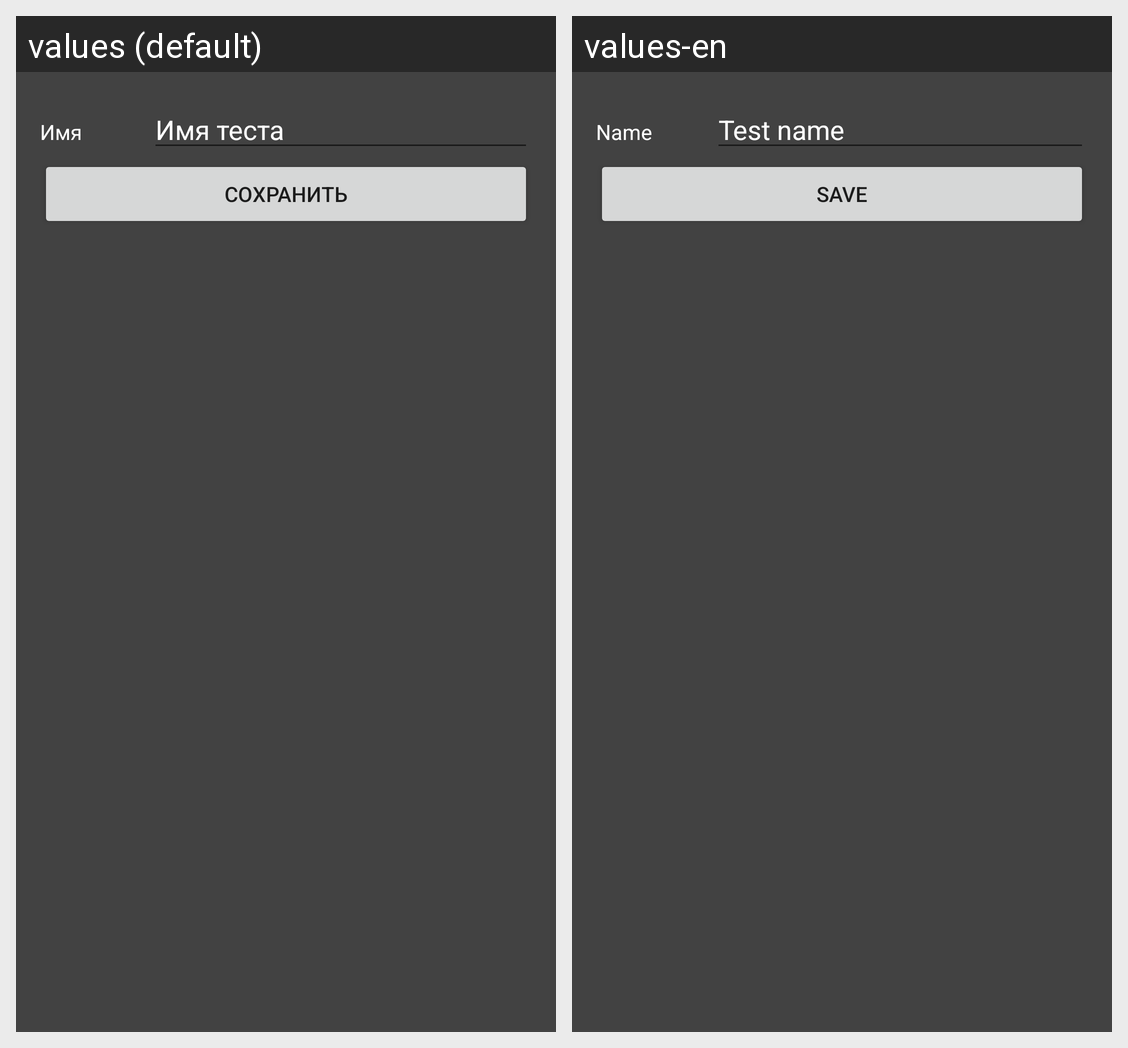

Strings drawn on this Android screen and how each of the app's shown locales translates them:
Android screen res/layout/exam_update.xml rendered under 2 locales, left to right: values (default), values-en. Device: Nexus 5 (rendered at 1080×1920; each locale shown at half size, 540×960, under a caption strip naming it); theme AppTheme.
Strings drawn on this screen, with the default value and each locale's value (text and hints the layout hard-codes, and strings that could not be matched under every locale, appear in the picture but are not listed):

name
  values: Имя
  values-en: Name

test_name
  values: Имя теста
  values-en: Test name

button_save
  values: Сохранить
  values-en: Save
